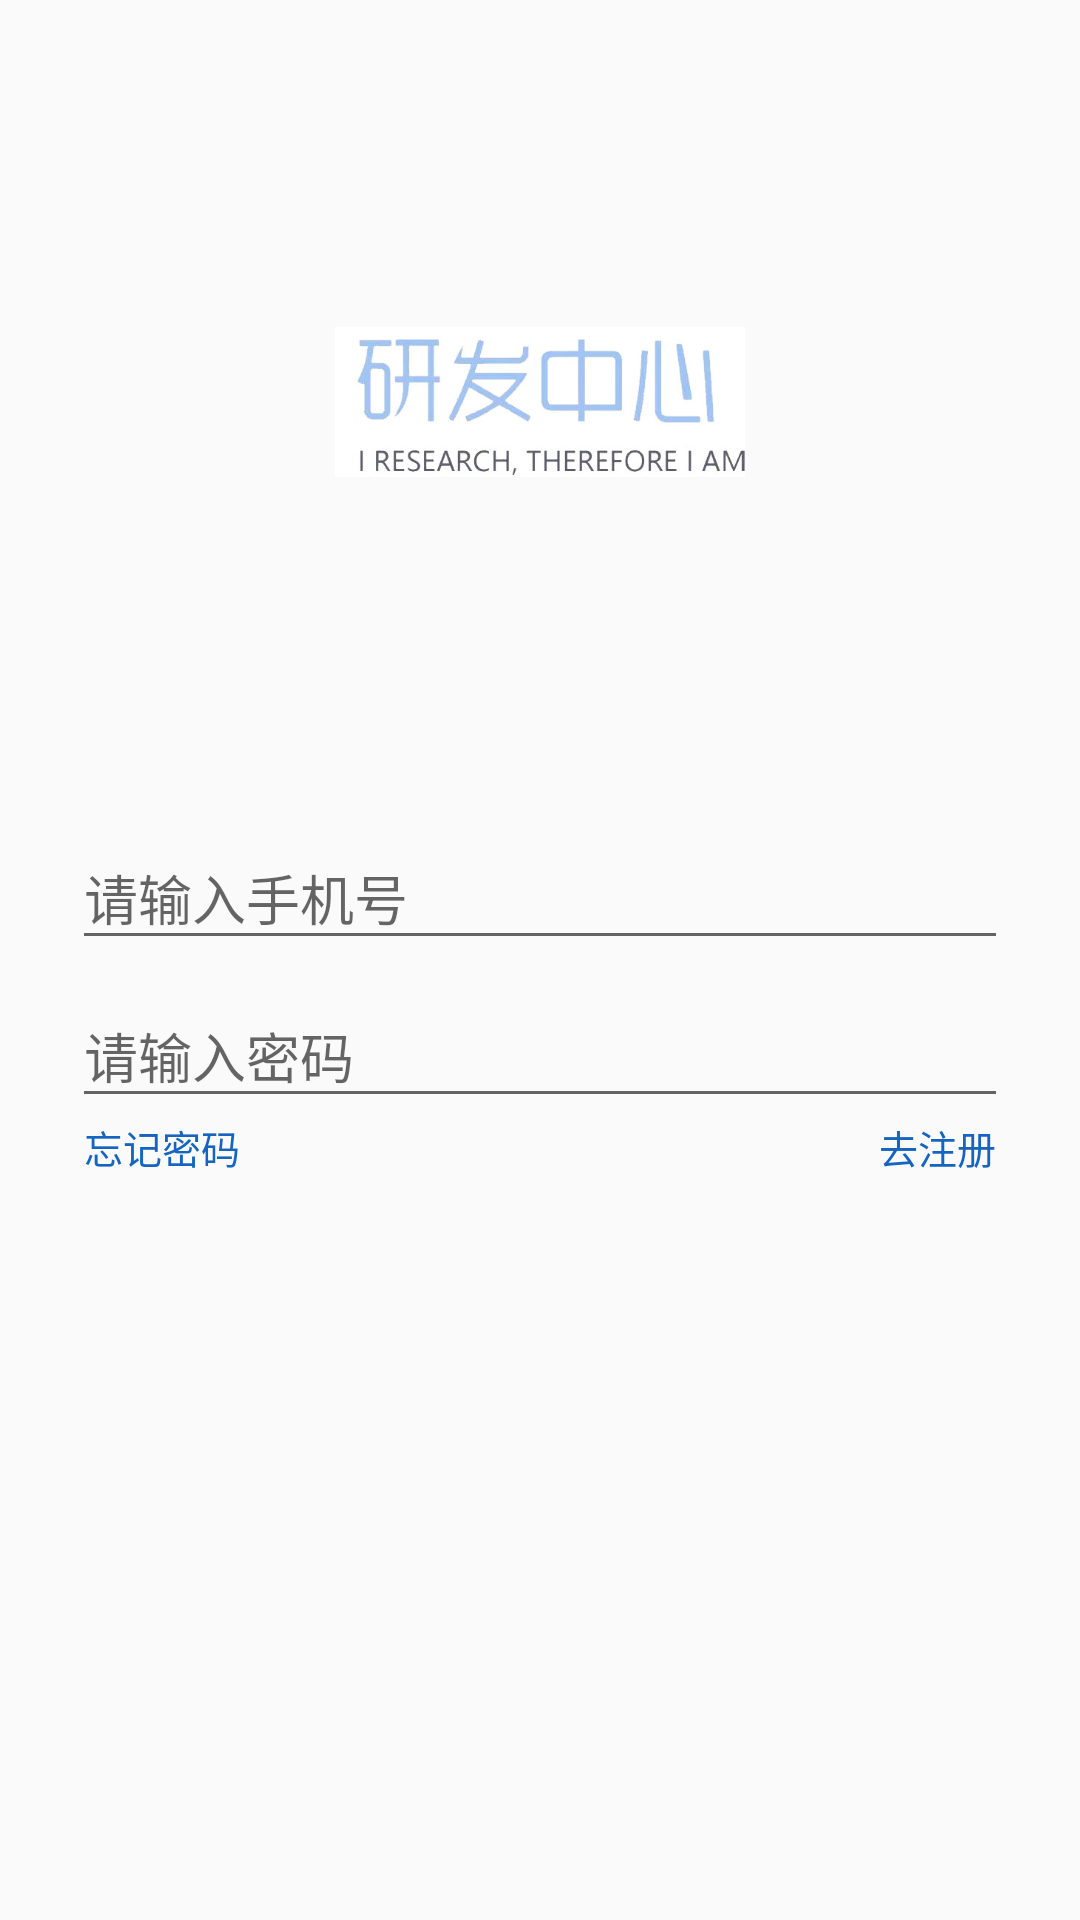

Android layout source for this screen:
<!-- AndroidManifest.xml: application theme AppTheme -->
<!-- res/layout/activity_login.xml -->
<?xml version="1.0" encoding="utf-8"?>
<androidx.constraintlayout.widget.ConstraintLayout xmlns:android="http://schemas.android.com/apk/res/android"
    xmlns:app="http://schemas.android.com/apk/res-auto"
    xmlns:tools="http://schemas.android.com/tools"
    android:layout_width="match_parent"
    android:layout_height="match_parent"
    tools:context=".ui.activity.LoginActivity">

    

    <LinearLayout
        android:orientation="horizontal"
        android:layout_width="0.1dp"
        android:layout_height="0.1dp"
        android:id="@+id/center_point"
        app:layout_constraintRight_toRightOf="parent"
        app:layout_constraintLeft_toLeftOf="parent"
        app:layout_constraintTop_toTopOf="parent"
        app:layout_constraintBottom_toBottomOf="parent"/>

    <com.google.android.material.textfield.TextInputLayout
        android:id="@+id/textInputEditText_account"
        android:layout_width="0dp"
        android:layout_height="wrap_content"
        app:layout_constraintBottom_toTopOf="@id/center_point"
        app:layout_constraintLeft_toLeftOf="parent"
        app:layout_constraintRight_toRightOf="parent">

        <com.google.android.material.textfield.TextInputEditText
            android:layout_width="match_parent"
            android:layout_height="match_parent"

            android:hint="@string/cell_number"
            android:inputType="number"
            android:layout_marginStart="24dp"
            android:layout_marginEnd="24dp"
            />

    </com.google.android.material.textfield.TextInputLayout>

    <com.google.android.material.textfield.TextInputLayout
        android:id="@+id/textInputEditText_password"
        android:layout_width="match_parent"
        android:layout_height="wrap_content"
        app:layout_constraintTop_toBottomOf="@id/center_point"
        app:layout_constraintLeft_toLeftOf="parent"
        app:layout_constraintRight_toRightOf="parent">

        <com.google.android.material.textfield.TextInputEditText
            android:layout_width="match_parent"
            android:layout_height="wrap_content"
            android:inputType="textPassword"
            android:hint="@string/password"
            android:layout_marginStart="24dp"
            android:layout_marginEnd="24dp"
            />

    </com.google.android.material.textfield.TextInputLayout>


    
    <ImageView
        android:layout_width="wrap_content"
        android:layout_height="50dp"
        android:src="@drawable/yanfa_tittle"
        app:layout_constraintTop_toTopOf="parent"
        app:layout_constraintBottom_toTopOf="@+id/textInputEditText_account"
        app:layout_constraintLeft_toLeftOf="parent"
        android:contentDescription="@string/image_is_blank" />

    <TextView
        android:layout_width="wrap_content"
        android:layout_height="wrap_content"
        android:textSize="13sp"
        android:textColor="#1565C0"
        android:text="@string/forget_password"
        android:layout_marginStart="28dp"
        android:layout_marginLeft="28dp"
        app:layout_constraintLeft_toLeftOf="@+id/textInputEditText_password"
        app:layout_constraintTop_toBottomOf="@+id/textInputEditText_password"
         />

    <TextView
        android:layout_width="wrap_content"
        android:layout_height="wrap_content"
        android:textSize="13sp"
        android:textColor="#1565C0"
        android:text="@string/sign_up"
        android:layout_marginRight="28dp"
        android:layout_marginEnd="28dp"
        app:layout_constraintRight_toRightOf="@+id/textInputEditText_password"
        app:layout_constraintTop_toBottomOf="@+id/textInputEditText_password"
         />




</androidx.constraintlayout.widget.ConstraintLayout>
<!-- resources referenced by this layout -->
<resources>
  <!-- drawable yanfa_tittle: jpg bitmap (drawable, 33364 bytes) -->
  <string name="cell_number">请输入手机号</string>
  <string name="forget_password">忘记密码</string>
  <string name="image_is_blank">image is blank</string>
  <string name="password">请输入密码</string>
  <string name="sign_up">去注册</string>
  <style name="AppTheme" parent="Theme.AppCompat.Light.NoActionBar">
          
          <item name="colorPrimary">#ffffff</item>
          <item name="colorPrimaryDark">#ffffff</item>
          <item name="colorAccent">@color/colorAccent</item>
  
  
      </style>
  <color name="colorAccent">#2196F3</color>
</resources>
